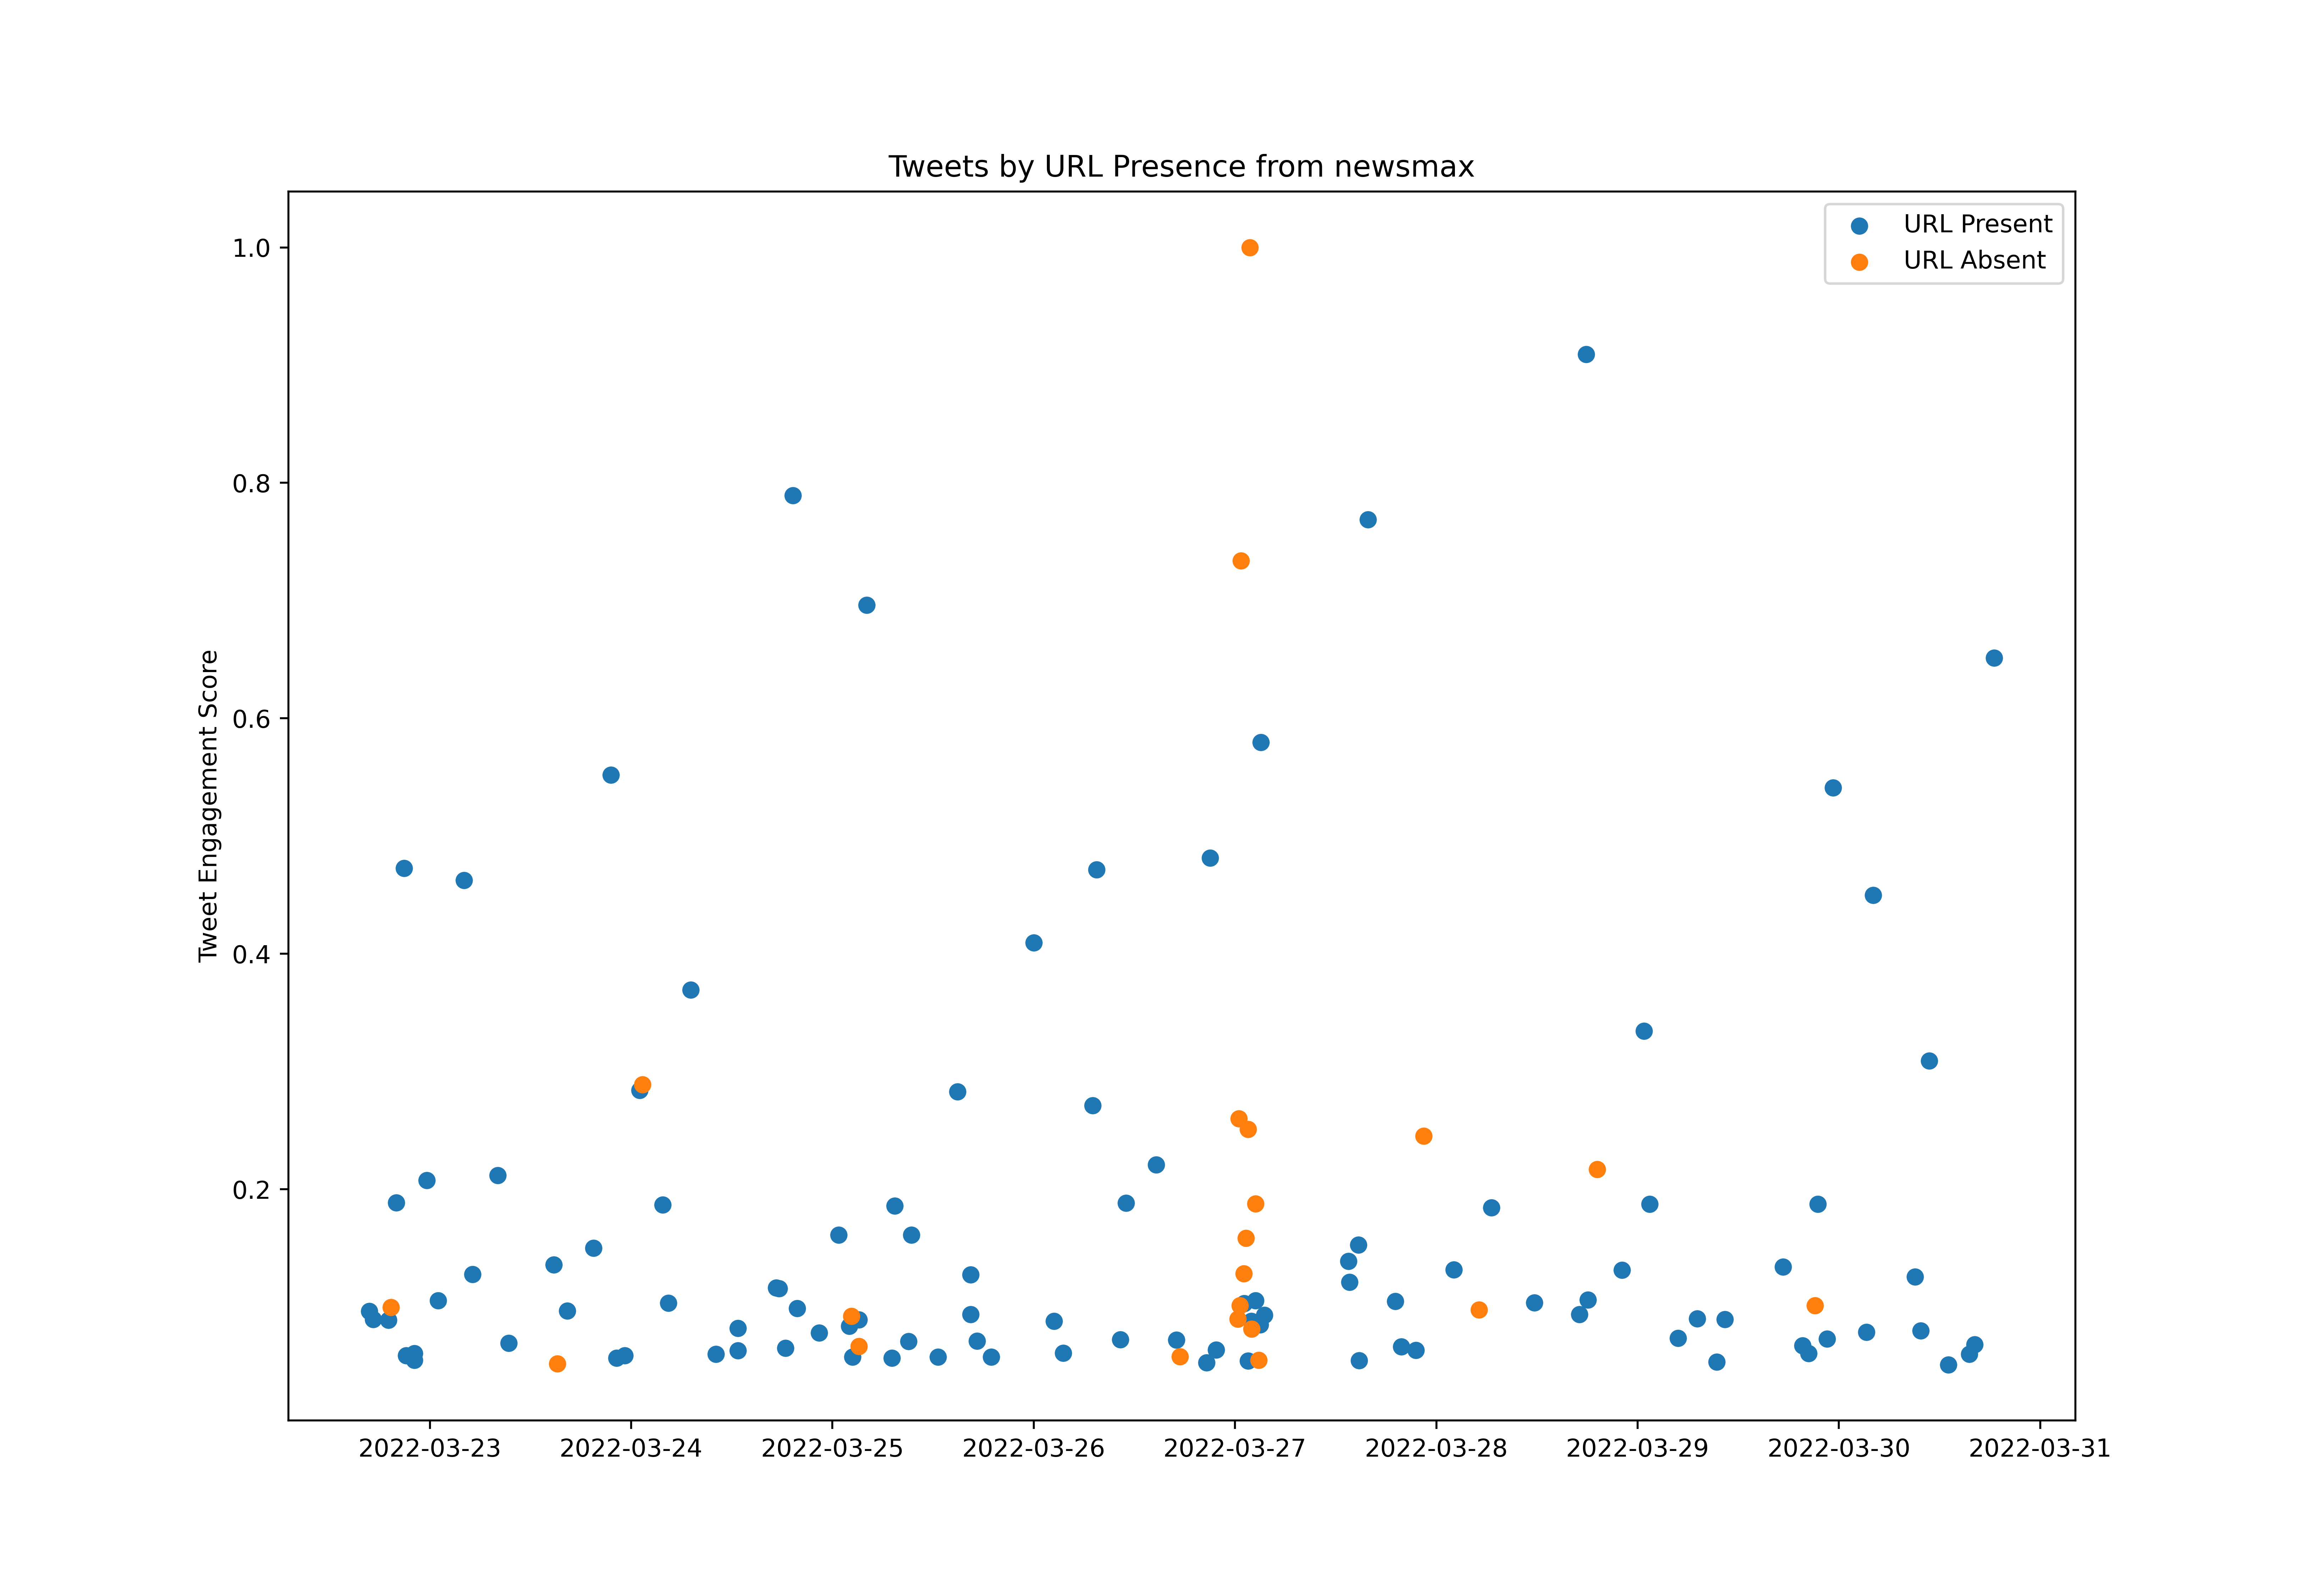

Data behind this chart, as committed beside it:
id, created_at, score, url_present
1506304029160136712, 2022-03-22T16:17:20.000Z, 829.6, True
1506305184208756736, 2022-03-22T16:21:56.000Z, 557.3, True
1506306892586397700, 2022-03-22T16:28:43.000Z, 243.2, True
1506308651203497985, 2022-03-22T16:35:42.000Z, 209.8, True
1506311799959871504, 2022-03-22T16:48:13.000Z, 3437, True
1506313952501780481, 2022-03-22T16:56:46.000Z, 276.7, True
1506314988184502275, 2022-03-22T17:00:53.000Z, 310.2, True
1506315979755728903, 2022-03-22T17:04:50.000Z, 158.4, True
1506316691017371649, 2022-03-22T17:07:39.000Z, 104.9, True
1506318271061975041, 2022-03-22T17:13:56.000Z, 3189, True
1506318438863552514, 2022-03-22T17:14:36.000Z, 199.7, True
1506320865209712644, 2022-03-22T17:24:15.000Z, 170.7, True
1506326088124964881, 2022-03-22T17:45:00.000Z, 1223, True
1506329868723699714, 2022-03-22T18:00:01.000Z, 358.7, True
1506332093059543041, 2022-03-22T18:08:51.000Z, 518.3, True
1506333531676594182, 2022-03-22T18:14:34.000Z, 627.1, False
1506334160985604100, 2022-03-22T18:17:04.000Z, 197.5, True
1506334934088126464, 2022-03-22T18:20:09.000Z, 619.8, True
1506338067459690497, 2022-03-22T18:32:36.000Z, 1643, True
1506339392578854915, 2022-03-22T18:37:52.000Z, 289.5, False
1506342612101316609, 2022-03-22T18:50:39.000Z, 186.9, True
1506342730720448512, 2022-03-22T18:51:08.000Z, 361, True
1506344973876178944, 2022-03-22T19:00:02.000Z, 389.4, True
1506345322838061056, 2022-03-22T19:01:26.000Z, 96.51, True
1506346087602262024, 2022-03-22T19:04:28.000Z, 131.7, True
1506346164135858184, 2022-03-22T19:04:46.000Z, 3170, True
1506347213609263105, 2022-03-22T19:08:56.000Z, 586.3, True
1506348880803205121, 2022-03-22T19:15:34.000Z, 323, True
1506350421610217476, 2022-03-22T19:21:41.000Z, 3554, False
1506356180301484032, 2022-03-22T19:44:34.000Z, 765.4, True
1506356281321263104, 2022-03-22T19:44:58.000Z, 159, True
1506356315500818433, 2022-03-22T19:45:07.000Z, 626, True
1506359605198163968, 2022-03-22T19:58:11.000Z, 225.9, True
1506359983121715203, 2022-03-22T19:59:41.000Z, 538.4, True
1506360066051645447, 2022-03-22T20:00:01.000Z, 6711, True
1506371712169902080, 2022-03-22T20:46:17.000Z, 123.9, True
1506374323782754304, 2022-03-22T20:56:40.000Z, 16821, True
1506375166921609216, 2022-03-22T21:00:01.000Z, 752, True
1506377697718460417, 2022-03-22T21:10:04.000Z, 2095, True
1506378936309084161, 2022-03-22T21:15:00.000Z, 882.6, True
1506380194923352069, 2022-03-22T21:20:00.000Z, 868.6, False
1506381744315936770, 2022-03-22T21:26:09.000Z, 663.9, True
1506382747954081793, 2022-03-22T21:30:09.000Z, 201.4, True
1506387919514206209, 2022-03-22T21:50:42.000Z, 787.7, True
1506390264578859009, 2022-03-22T22:00:01.000Z, 462.5, True
1506391687517519873, 2022-03-22T22:05:40.000Z, 1160, True
1506392435575775235, 2022-03-22T22:08:38.000Z, 2157, True
1506392787985395712, 2022-03-22T22:10:02.000Z, 1953, True
1506394199481933824, 2022-03-22T22:15:39.000Z, 320.2, True
1506395514383740932, 2022-03-22T22:20:52.000Z, 936.1, True
1506400411485302785, 2022-03-22T22:40:20.000Z, 133.3, True
1506404079819366402, 2022-03-22T22:54:54.000Z, 183.5, True
1506405367189807105, 2022-03-22T23:00:01.000Z, 181.3, True
1506412911547269123, 2022-03-22T23:30:00.000Z, 1032, False
1506414669145149443, 2022-03-22T23:36:59.000Z, 7386, True
1506423140083150848, 2022-03-23T00:10:39.000Z, 129.4, True
1506423479784153094, 2022-03-23T00:12:00.000Z, 183, False
1506425115076034564, 2022-03-23T00:18:30.000Z, 724.7, True
1506427767323344899, 2022-03-23T00:29:02.000Z, 710.8, True
1506432006724354053, 2022-03-23T00:45:53.000Z, 321.9, True
... 784 more rows
